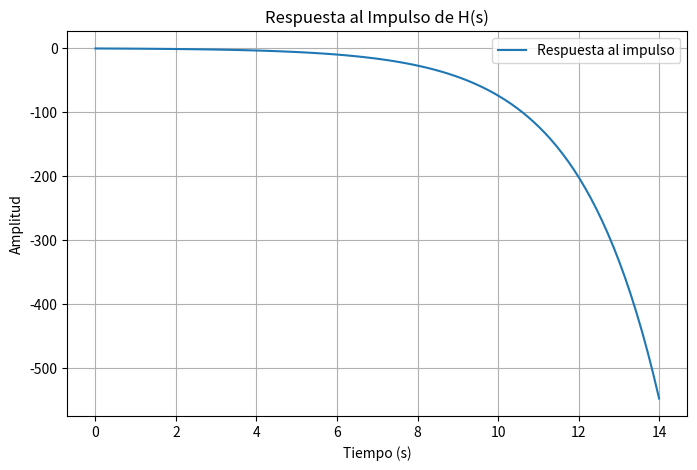

This figure's Python source:
"""
-----------------------------------------------------------
Graficador de rta al impulso
-----------------------------------------------------------
"""
import numpy as np
import matplotlib.pyplot as plt
from scipy.signal import impulse, TransferFunction

# Definir la función de transferencia H(s)
# Coeficientes del numerador y denominador
numerador = [1, -1]  # Ejemplo: H(s) = 1 / (s^2 + 3s + 2)
denominador = [1, -1/2]

# Crear la función de transferencia
H = TransferFunction(numerador, denominador)

# Calcular la respuesta al impulso
t, y = impulse(H)

# Graficar la respuesta al impulso
plt.figure(figsize=(8, 5))
plt.plot(t, y, label='Respuesta al impulso')
plt.title('Respuesta al Impulso de H(s)')
plt.xlabel('Tiempo (s)')
plt.ylabel('Amplitud')
plt.grid(True)
plt.legend()
plt.show()
